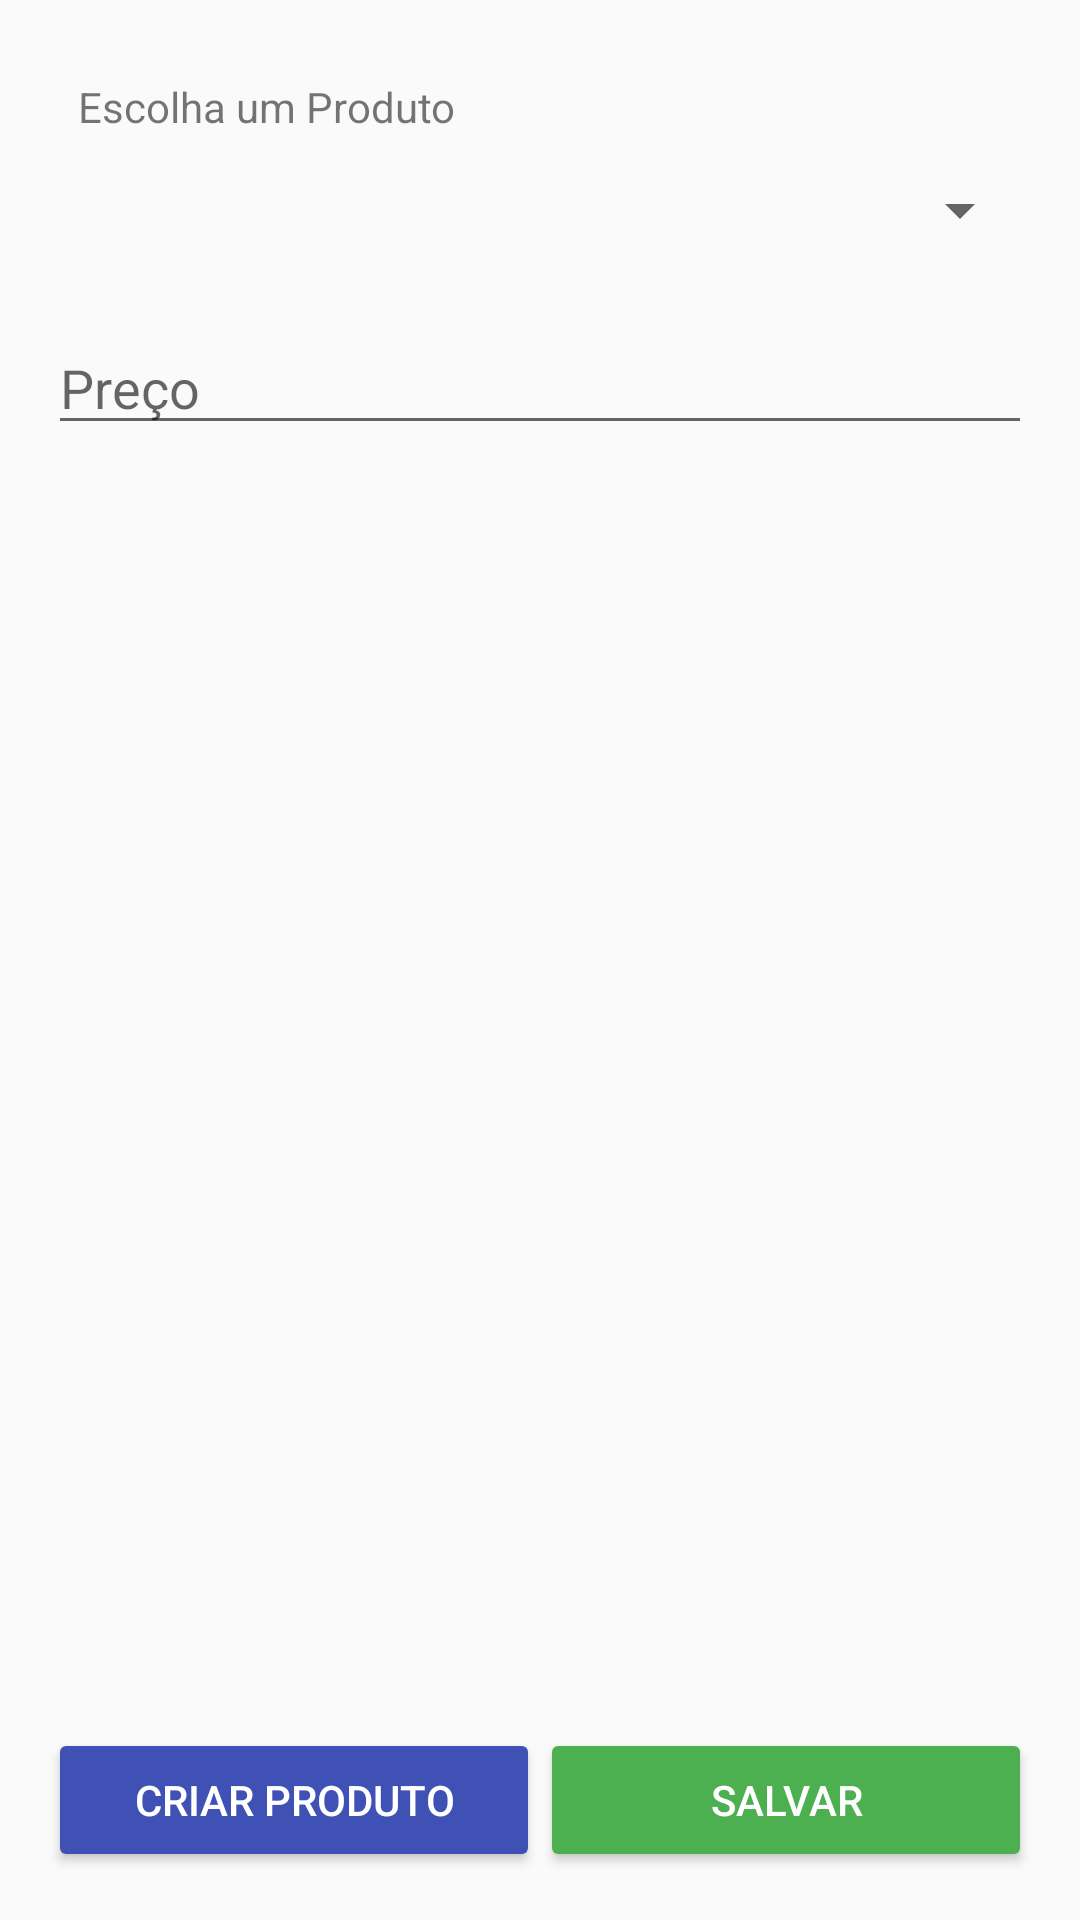

Here is an Android app screen rendered from its layout file. Give the layout XML and the strings, colors and styles it references.
<!-- AndroidManifest.xml: application theme AppTheme -->
<!-- res/layout/activity_add_update_promotion.xml -->
<?xml version="1.0" encoding="utf-8"?>
<RelativeLayout xmlns:android="http://schemas.android.com/apk/res/android"
    xmlns:tools="http://schemas.android.com/tools"
    android:id="@+id/activity_add_update_promotion"
    android:layout_width="match_parent"
    android:layout_height="match_parent"
    android:padding="16dp"
    tools:context="br.com.true_promotion.views.activities.AddUpdatePromotionActivity">


    <include
        android:id="@+id/include_box_product"
        layout="@layout/box_product"
        android:layout_width="match_parent"
        android:layout_height="wrap_content" />


    <ImageView
        android:layout_below="@id/include_box_product"
        android:id="@+id/iv_Camera"
        android:layout_width="wrap_content"
        android:layout_height="wrap_content"
        android:paddingTop="16dp"
        android:src="@drawable/ic_camera_enhance_black_24dp" />

    <EditText
        android:id="@+id/et_price"
        android:layout_width="match_parent"
        android:layout_height="wrap_content"
        android:layout_below="@+id/iv_Camera"
        android:hint="@string/price"
        android:paddingTop="16dp" />



    <LinearLayout
        android:layout_width="match_parent"
        android:layout_height="wrap_content"
        android:layout_alignParentBottom="true"
        android:layout_alignParentLeft="true"
        android:layout_alignParentStart="true"
        android:gravity="bottom">

        <Button
            android:id="@+id/btn_create_product"
            android:layout_width="0dp"
            android:layout_height="match_parent"
            android:layout_weight="1"
            android:onClick="createProductTemporary"
            android:text="Criar Produto"
            android:theme="@style/AppTheme.Button" />

        <Button
            android:id="@+id/btn_add_promotion"
            style="@style/Widget.AppCompat.Button.Colored"
            android:layout_width="0dp"
            android:layout_height="match_parent"
            android:layout_weight="1"
            android:onClick="savePromotion"
            android:text="@string/save" />
    </LinearLayout>


</RelativeLayout>
<!-- res/layout/box_product.xml (included above) -->
<?xml version="1.0" encoding="utf-8"?>
<RelativeLayout xmlns:android="http://schemas.android.com/apk/res/android"
    android:layout_width="match_parent"
    android:layout_height="wrap_content"
    android:orientation="horizontal"
    android:layout_below="@id/iv_Camera"
    >

    <TextView
        android:id="@+id/tv_product_label"
        android:layout_width="match_parent"
        android:layout_height="wrap_content"
        android:padding="10dp"
        android:text="Escolha um Produto" />

    <Spinner
        android:layout_below="@+id/tv_product_label"
        android:id="@+id/sp_products"
        android:layout_width="match_parent"
        android:layout_height="wrap_content"
        android:layout_weight="1"
        android:paddingTop="30dp"
        android:gravity="left"
        android:labelFor="@+id/tv_product_label"></Spinner>


</RelativeLayout>
<!-- resources referenced by this layout -->
<resources>
  <string name="price">Preço</string>
  <string name="save">Salvar</string>
  <style name="AppTheme.Button" parent="Widget.AppCompat.Button">
          <item name="colorButtonNormal">@color/colorPrimary</item>
          <item name="android:textColor">@color/textButton</item>
      </style>
  <style name="AppTheme" parent="Theme.AppCompat.Light.NoActionBar">
          
          <item name="colorPrimary">@color/colorPrimary</item>
          <item name="colorPrimaryDark">@color/colorPrimaryDark</item>
          <item name="colorAccent">@color/colorAccent</item>
      </style>
  <color name="colorPrimary">#3F51B5</color>
  <color name="textButton">#FFFFFF</color>
  <color name="colorPrimaryDark">#303F9F</color>
  <color name="colorAccent">#4CAF50</color>
</resources>
